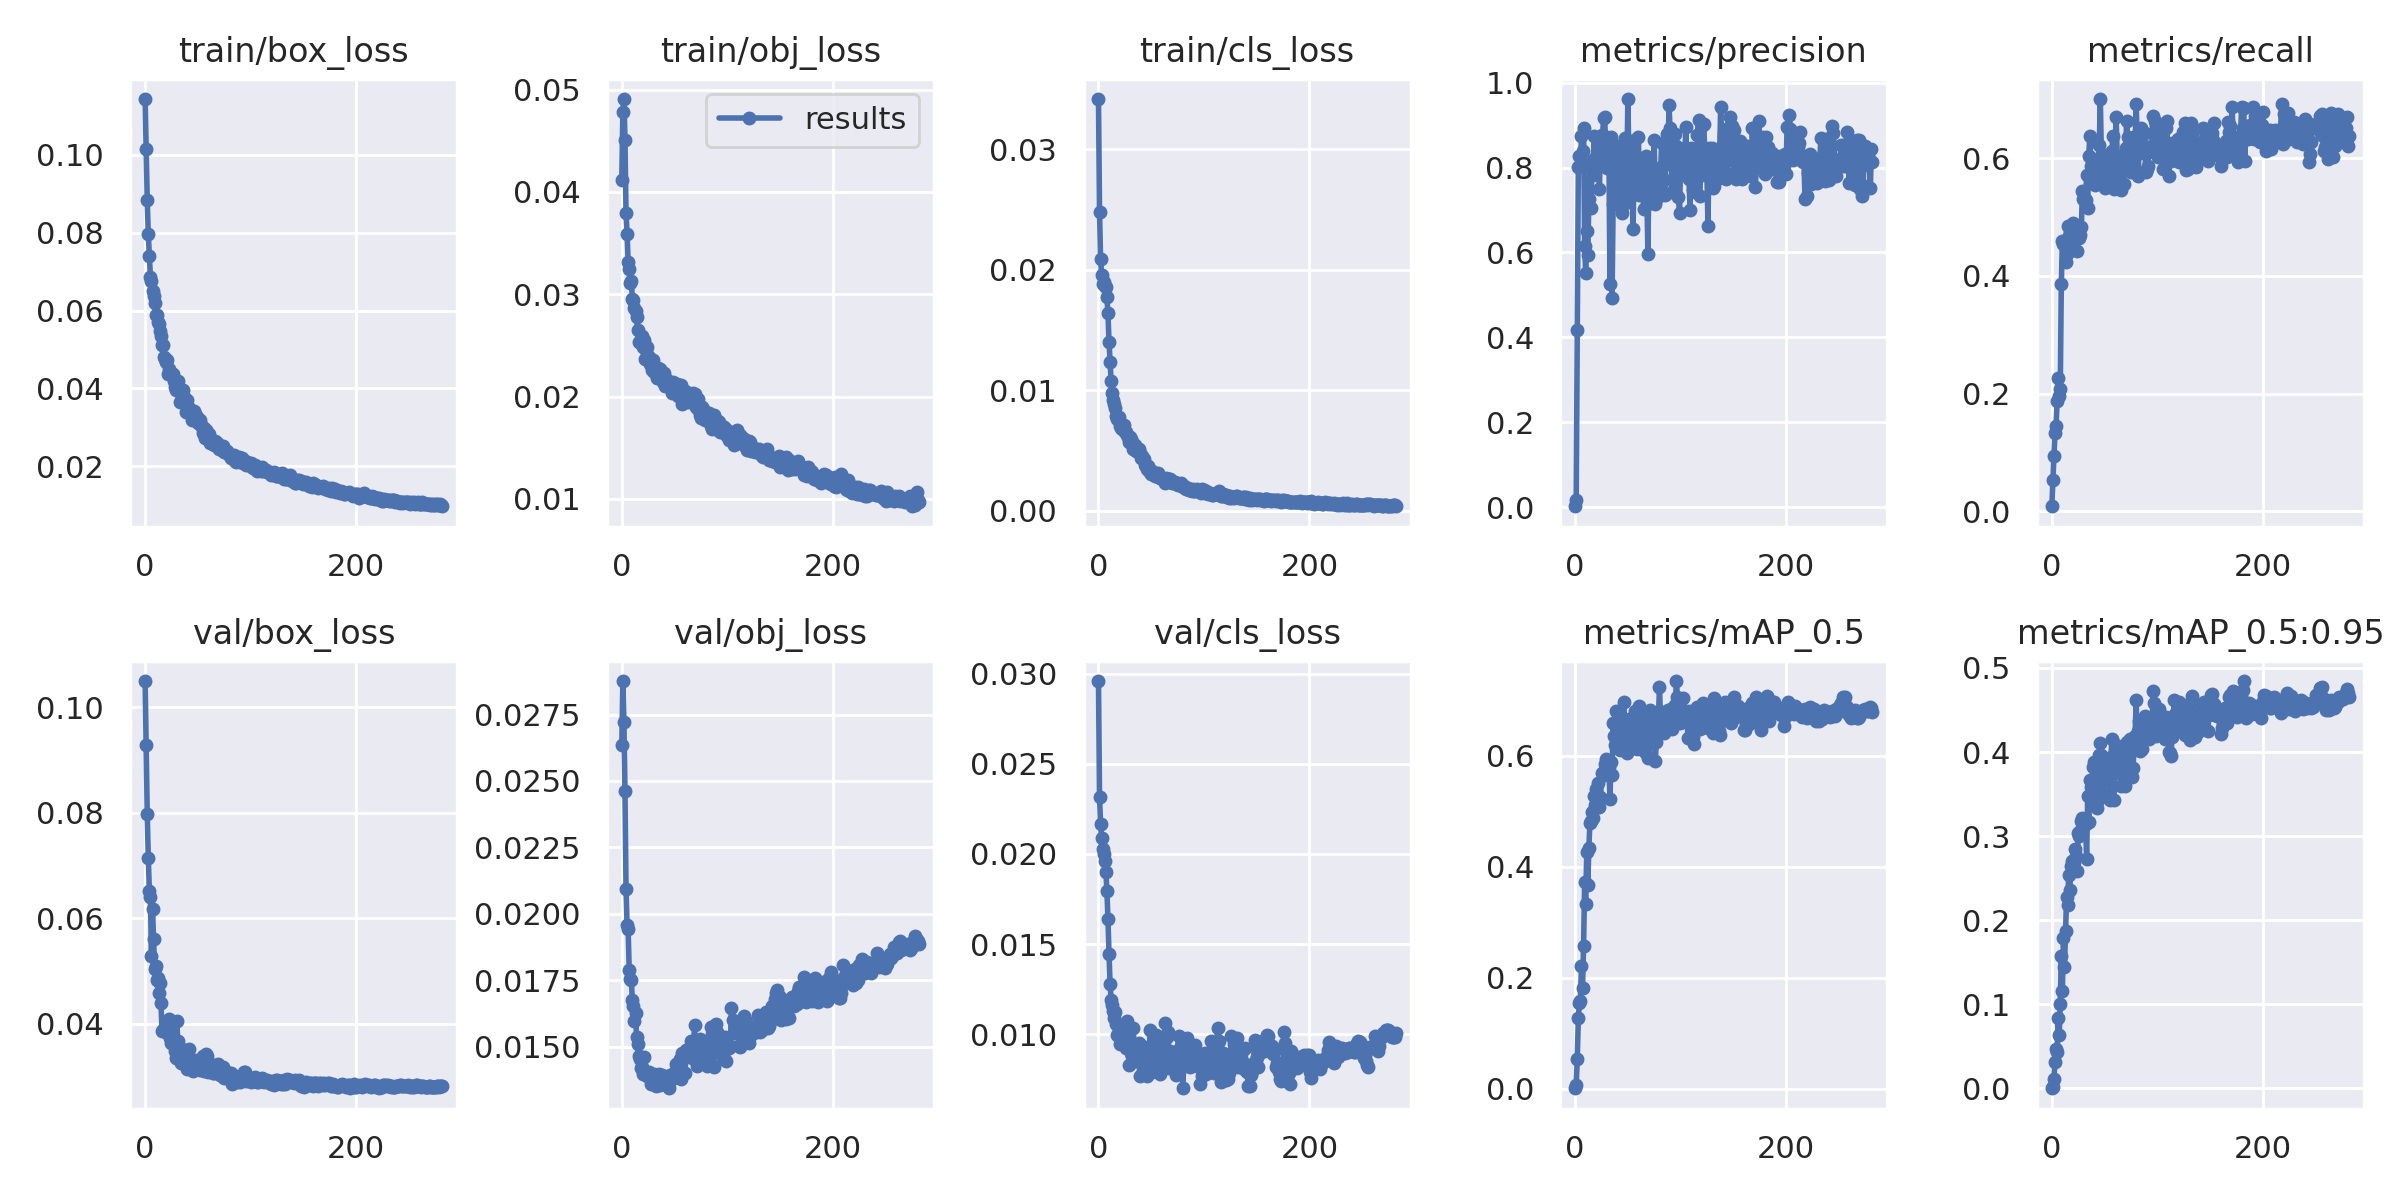

The file beside this chart, header and first rows:
epoch, train/box_loss, train/obj_loss, train/cls_loss, metrics/precision, metrics/recall, metrics/mAP_0.5, metrics/mAP_0.5:0.95, val/box_loss, val/obj_loss, val/cls_loss, x/lr0, x/lr1, x/lr2
0, 0.1144, 0.04121, 0.03417, 0.002022, 0.008485, 0.0006272, 0.000136, 0.105, 0.02634, 0.02959, 0.00014, 0.00014, 0.09874
1, 0.1017, 0.0478, 0.02479, 0.0172, 0.05273, 0.005849, 0.001066, 0.09289, 0.02876, 0.02315, 0.00029, 0.00029, 0.09739
2, 0.08836, 0.04907, 0.02086, 0.4177, 0.09333, 0.05296, 0.01151, 0.07973, 0.02723, 0.02168, 0.00044, 0.00044, 0.09604
3, 0.07969, 0.0451, 0.01955, 0.8018, 0.1322, 0.1265, 0.03153, 0.07146, 0.02462, 0.02086, 0.0005899, 0.0005899, 0.09469
4, 0.07395, 0.03793, 0.01881, 0.8285, 0.1449, 0.1539, 0.04684, 0.06523, 0.02094, 0.02027, 0.0007397, 0.0007397, 0.09334
5, 0.0687, 0.03589, 0.01894, 0.8041, 0.1873, 0.1585, 0.0429, 0.06406, 0.01957, 0.02, 0.0008894, 0.0008894, 0.09199
6, 0.0677, 0.03318, 0.01867, 0.8746, 0.2271, 0.2216, 0.08325, 0.05287, 0.01943, 0.01963, 0.001039, 0.001039, 0.09064
7, 0.06501, 0.03242, 0.01855, 0.8402, 0.1964, 0.1818, 0.06342, 0.06173, 0.01789, 0.01902, 0.001189, 0.001189, 0.08929
8, 0.06373, 0.0311, 0.01776, 0.8941, 0.2073, 0.2574, 0.1008, 0.05611, 0.01753, 0.01796, 0.001338, 0.001338, 0.08794
9, 0.06192, 0.03132, 0.01637, 0.6161, 0.3855, 0.3719, 0.1575, 0.05036, 0.01751, 0.01638, 0.001487, 0.001487, 0.08659
10, 0.05886, 0.02958, 0.01401, 0.5524, 0.4596, 0.3331, 0.1154, 0.05089, 0.01674, 0.01445, 0.001636, 0.001636, 0.08524
11, 0.05897, 0.02947, 0.01235, 0.6518, 0.455, 0.4255, 0.179, 0.04825, 0.01651, 0.01279, 0.001785, 0.001785, 0.08389
12, 0.05704, 0.02869, 0.01074, 0.5944, 0.4568, 0.3671, 0.1439, 0.04858, 0.01596, 0.01191, 0.001933, 0.001933, 0.08253
13, 0.05643, 0.02839, 0.009805, 0.7256, 0.424, 0.4338, 0.1875, 0.0458, 0.01627, 0.01161, 0.002081, 0.002081, 0.08118
14, 0.0547, 0.02773, 0.009151, 0.8006, 0.4373, 0.4789, 0.2271, 0.04761, 0.01535, 0.01131, 0.002229, 0.002229, 0.07983
15, 0.05335, 0.02651, 0.008891, 0.7049, 0.4843, 0.4821, 0.2177, 0.04393, 0.0151, 0.0109, 0.002377, 0.002377, 0.07848
16, 0.05122, 0.02534, 0.008521, 0.8146, 0.4671, 0.4986, 0.2538, 0.03864, 0.01465, 0.01126, 0.002524, 0.002524, 0.07712
17, 0.05119, 0.02536, 0.00789, 0.7815, 0.4743, 0.4875, 0.2354, 0.03876, 0.01455, 0.01059, 0.002671, 0.002671, 0.07577
18, 0.04794, 0.02554, 0.007605, 0.8744, 0.4555, 0.5279, 0.2645, 0.03901, 0.01421, 0.009952, 0.002817, 0.002817, 0.07442
19, 0.04764, 0.02591, 0.007796, 0.8221, 0.4681, 0.5112, 0.2704, 0.03859, 0.01424, 0.01023, 0.002963, 0.002963, 0.07306
20, 0.04665, 0.02488, 0.00706, 0.8209, 0.4892, 0.5405, 0.267, 0.03875, 0.01399, 0.009474, 0.003109, 0.003109, 0.07171
21, 0.04735, 0.02549, 0.006865, 0.8191, 0.4677, 0.5293, 0.2691, 0.03821, 0.01461, 0.009986, 0.003254, 0.003254, 0.07035
22, 0.0436, 0.02366, 0.006784, 0.8696, 0.4733, 0.5498, 0.2852, 0.03873, 0.01401, 0.009655, 0.003399, 0.003399, 0.069
23, 0.04507, 0.02459, 0.007, 0.7504, 0.4783, 0.5071, 0.2767, 0.04082, 0.01405, 0.009877, 0.003543, 0.003543, 0.06764
24, 0.04431, 0.02482, 0.007074, 0.8399, 0.4422, 0.5259, 0.259, 0.03718, 0.01389, 0.009445, 0.003687, 0.003687, 0.06629
25, 0.04361, 0.02371, 0.006512, 0.8777, 0.4853, 0.5686, 0.3033, 0.03622, 0.01394, 0.009404, 0.00383, 0.00383, 0.06493
26, 0.04374, 0.02385, 0.00653, 0.8762, 0.4641, 0.5683, 0.2997, 0.03746, 0.01405, 0.009221, 0.003973, 0.003973, 0.06357
27, 0.04181, 0.0232, 0.006304, 0.9169, 0.4689, 0.565, 0.3059, 0.03668, 0.01391, 0.01075, 0.004115, 0.004115, 0.06221
28, 0.04029, 0.02354, 0.006148, 0.9195, 0.4834, 0.5842, 0.3177, 0.03472, 0.01361, 0.009564, 0.004257, 0.004257, 0.06086
29, 0.03969, 0.02259, 0.00566, 0.8425, 0.5437, 0.5933, 0.3212, 0.03337, 0.01366, 0.008272, 0.004398, 0.004398, 0.0595
30, 0.04086, 0.0236, 0.006155, 0.8, 0.5302, 0.5746, 0.3184, 0.04053, 0.01376, 0.009347, 0.004538, 0.004538, 0.05814
31, 0.04194, 0.02243, 0.005983, 0.8435, 0.531, 0.5778, 0.3205, 0.03676, 0.01396, 0.00894, 0.004677, 0.004677, 0.05678
32, 0.0401, 0.02278, 0.005661, 0.8454, 0.529, 0.5791, 0.3147, 0.03442, 0.01352, 0.008778, 0.004816, 0.004816, 0.05542
33, 0.03661, 0.02185, 0.005111, 0.5266, 0.5714, 0.5223, 0.2726, 0.03479, 0.01368, 0.01034, 0.004955, 0.004955, 0.05405
34, 0.03872, 0.02284, 0.005377, 0.8714, 0.5157, 0.5894, 0.3483, 0.03257, 0.01356, 0.009097, 0.005092, 0.005092, 0.05269
35, 0.03757, 0.02218, 0.005422, 0.4922, 0.6031, 0.5651, 0.3163, 0.03514, 0.01398, 0.009413, 0.005229, 0.005229, 0.05133
36, 0.03958, 0.02273, 0.004982, 0.7145, 0.6379, 0.6596, 0.3673, 0.03402, 0.01356, 0.008506, 0.005365, 0.005365, 0.04997
37, 0.03769, 0.02192, 0.004957, 0.7708, 0.586, 0.635, 0.3585, 0.0347, 0.01388, 0.00927, 0.0055, 0.0055, 0.0486
38, 0.03633, 0.02193, 0.005158, 0.7161, 0.5744, 0.619, 0.3397, 0.03297, 0.01395, 0.009533, 0.005635, 0.005635, 0.04723
39, 0.03395, 0.02144, 0.004824, 0.845, 0.5928, 0.6806, 0.3826, 0.03317, 0.01371, 0.007696, 0.005768, 0.005768, 0.04587
40, 0.03704, 0.02228, 0.004394, 0.85, 0.5974, 0.6583, 0.3878, 0.0313, 0.01368, 0.009191, 0.005901, 0.005901, 0.0445
41, 0.03429, 0.021, 0.00453, 0.8182, 0.5547, 0.6384, 0.3685, 0.03208, 0.01362, 0.008835, 0.006033, 0.006033, 0.04313
42, 0.03501, 0.02171, 0.004302, 0.8255, 0.5847, 0.6415, 0.3459, 0.03508, 0.01384, 0.008393, 0.006164, 0.006164, 0.04176
43, 0.03408, 0.02122, 0.004287, 0.7428, 0.5865, 0.6105, 0.3331, 0.03291, 0.01385, 0.008761, 0.006294, 0.006294, 0.04039
44, 0.03195, 0.02142, 0.003752, 0.6922, 0.5829, 0.6286, 0.343, 0.03271, 0.01372, 0.009275, 0.006424, 0.006424, 0.03902
45, 0.03277, 0.02145, 0.003701, 0.7322, 0.6218, 0.6631, 0.3966, 0.03095, 0.01343, 0.008214, 0.006552, 0.006552, 0.03765
46, 0.03405, 0.02142, 0.003428, 0.7147, 0.7006, 0.6965, 0.4111, 0.0322, 0.01392, 0.007671, 0.006679, 0.006679, 0.03628
47, 0.03329, 0.02087, 0.00367, 0.8708, 0.6032, 0.6631, 0.3967, 0.03306, 0.0138, 0.008402, 0.006806, 0.006806, 0.03491
48, 0.03291, 0.02038, 0.003325, 0.7936, 0.573, 0.6496, 0.3852, 0.03243, 0.01378, 0.008233, 0.006931, 0.006931, 0.03353
49, 0.03274, 0.02146, 0.003218, 0.7832, 0.5789, 0.6038, 0.3483, 0.03282, 0.01395, 0.01021, 0.007056, 0.007056, 0.03216
50, 0.03099, 0.02104, 0.003034, 0.9616, 0.5487, 0.6557, 0.3763, 0.0323, 0.01403, 0.008981, 0.007179, 0.007179, 0.03078
51, 0.03115, 0.02072, 0.00328, 0.8188, 0.5651, 0.6662, 0.3818, 0.03304, 0.01434, 0.007892, 0.007302, 0.007302, 0.0294
52, 0.03182, 0.02119, 0.00309, 0.7582, 0.6053, 0.6284, 0.3772, 0.03122, 0.01432, 0.009401, 0.007423, 0.007423, 0.02802
53, 0.03054, 0.02004, 0.003003, 0.8621, 0.5872, 0.6646, 0.383, 0.03308, 0.01432, 0.008817, 0.007543, 0.007543, 0.02664
54, 0.03004, 0.02117, 0.002903, 0.7474, 0.6045, 0.6486, 0.3874, 0.03177, 0.01417, 0.008696, 0.007663, 0.007663, 0.02526
55, 0.02863, 0.02019, 0.002895, 0.6565, 0.6012, 0.6167, 0.3426, 0.03376, 0.01453, 0.009943, 0.007781, 0.007781, 0.02388
56, 0.0297, 0.0211, 0.003139, 0.862, 0.5588, 0.6236, 0.394, 0.03091, 0.0138, 0.009827, 0.007898, 0.007898, 0.0225
57, 0.02715, 0.01927, 0.002762, 0.8145, 0.6129, 0.6812, 0.415, 0.03255, 0.01475, 0.008272, 0.008014, 0.008014, 0.02111
58, 0.02927, 0.02043, 0.002679, 0.7552, 0.6386, 0.6654, 0.3807, 0.03418, 0.01469, 0.007765, 0.008129, 0.008129, 0.01973
59, 0.02872, 0.0199, 0.002738, 0.7512, 0.5479, 0.6115, 0.3429, 0.0338, 0.01471, 0.009756, 0.008242, 0.008242, 0.01834
... 223 more rows
